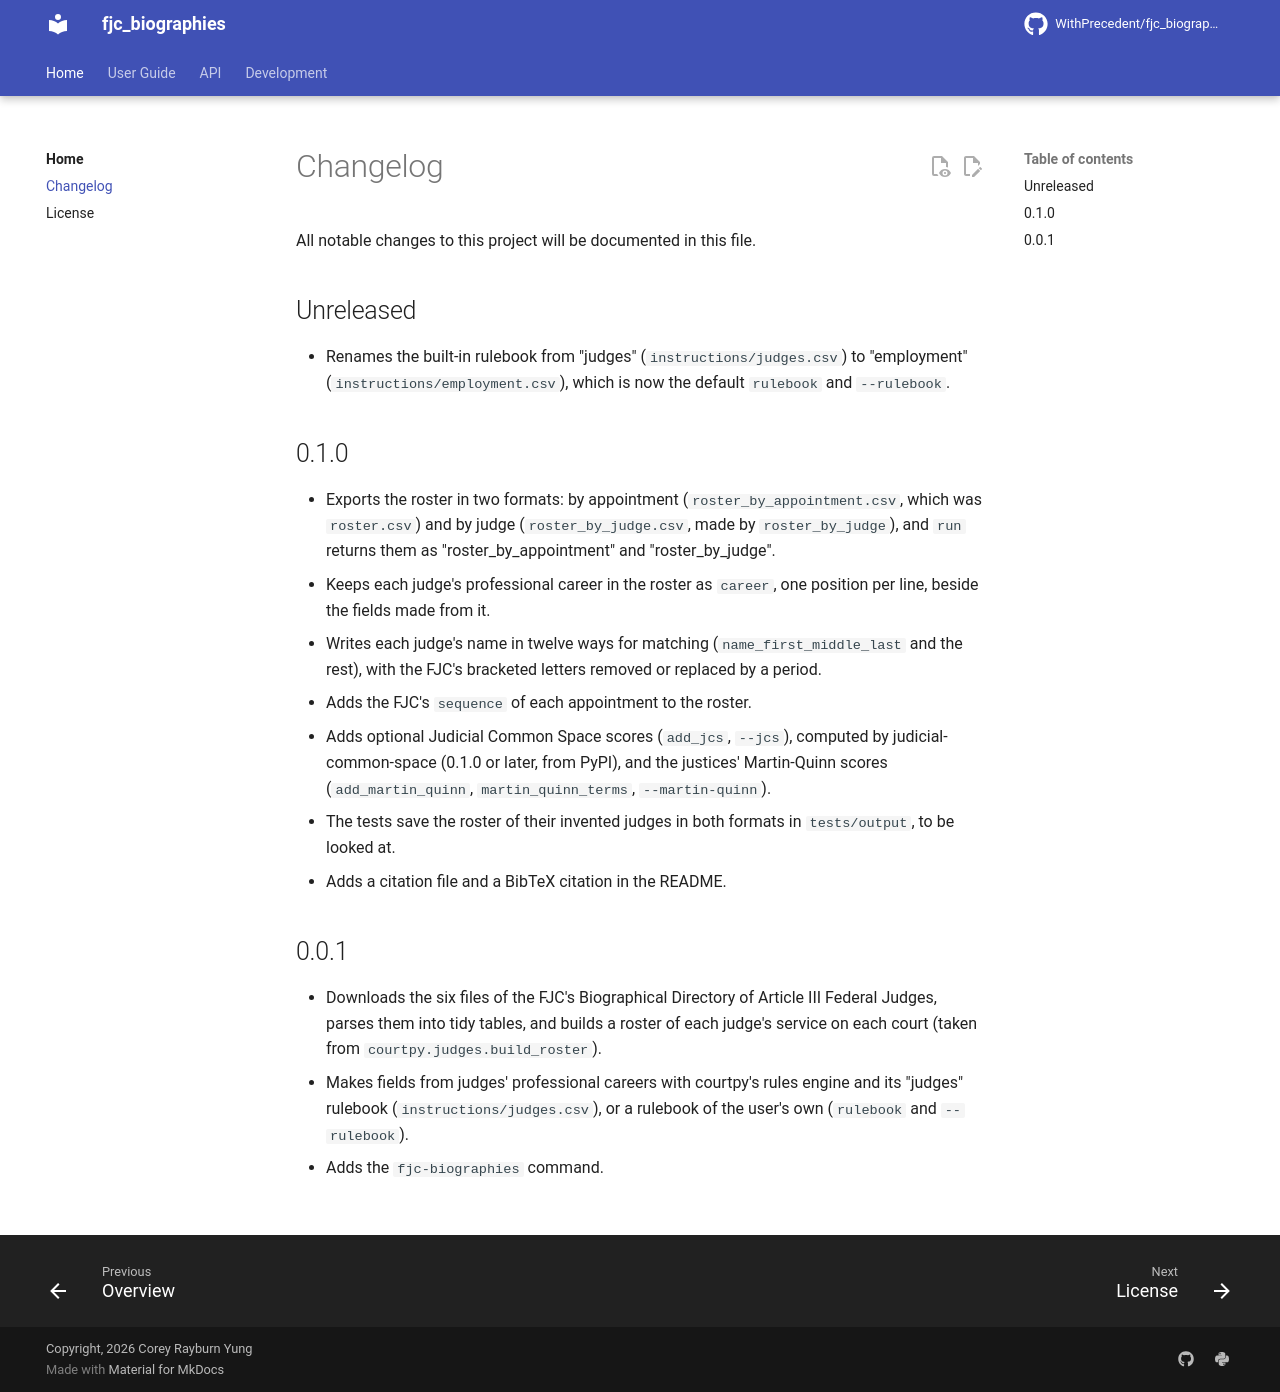

repository: WithPrecedent/fjc_biographies · page: changelog/index.html · generator: mkdocs

# Changelog

All notable changes to this project will be documented in this file.

<!-- insertion marker -->

## Unreleased

* Renames the built-in rulebook from "judges" (`instructions/judges.csv`) to
  "employment" (`instructions/employment.csv`), which is now the default
  `rulebook` and `--rulebook`.

## 0.1.0

* Exports the roster in two formats: by appointment
  (`roster_by_appointment.csv`, which was `roster.csv`) and by judge
  (`roster_by_judge.csv`, made by `roster_by_judge`), and `run` returns them
  as "roster_by_appointment" and "roster_by_judge".
* Keeps each judge's professional career in the roster as `career`, one
  position per line, beside the fields made from it.
* Writes each judge's name in twelve ways for matching (`name_first_middle_last`
  and the rest), with the FJC's bracketed letters removed or replaced by a
  period.
* Adds the FJC's `sequence` of each appointment to the roster.
* Adds optional Judicial Common Space scores (`add_jcs`, `--jcs`), computed
  by judicial-common-space (0.1.0 or later, from PyPI), and the justices'
  Martin-Quinn scores (`add_martin_quinn`, `martin_quinn_terms`,
  `--martin-quinn`).
* The tests save the roster of their invented judges in both formats in
  `tests/output`, to be looked at.
* Adds a citation file and a BibTeX citation in the README.

## 0.0.1

* Downloads the six files of the FJC's Biographical Directory of Article III
  Federal Judges, parses them into tidy tables, and builds a roster of each
  judge's service on each court (taken from `courtpy.judges.build_roster`).
* Makes fields from judges' professional careers with courtpy's rules
  engine and its "judges" rulebook (`instructions/judges.csv`), or a
  rulebook of the user's own (`rulebook` and `--rulebook`).
* Adds the `fjc-biographies` command.
